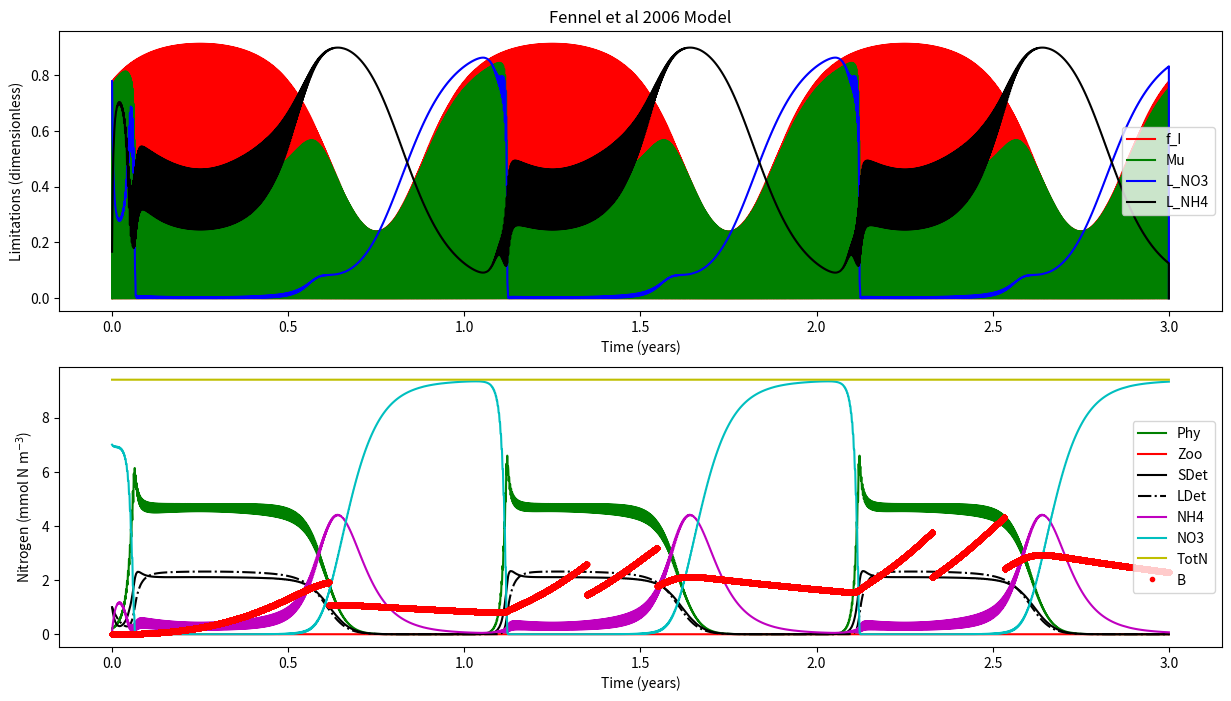

Reproduce this figure in Python.

'''
Fennel et al (2006) Nitrogen cycling in the Middle Atlantic Bight: Results from a 
three-dimensional model and implications for the North Atlantic nitrogen budget.
GLOBAL BIOGEOCHEMICAL CYCLES, VOL. 20, GB3007, doi:10.1029/2005GB002456

'''


def load_defaults():
    '''
    This function creates a dictionaries called "par" and "InitCond"
    and pre-loads them with all the default 
    parameters and initial conditions, respectively.
    Also outputs days and dt
    '''
    # Framework
    days = 365 * 3 # Three year
    dt   = 0.01 # units: days    
    
    # Parameters
    par = {}
    # NPZD2
    par['mu0']   = 0.69  
    par['kNO3']  = 0.5    
    par['kNH4']  = 0.5  
    par['alpha'] = 0.125  
    par['gmax']  = 0.6
    par['kP']    = 0.44
    par['mP']    = 0.15    
    par['tau']   = 0.005 
    par['thetaMax'] = 0.053
    par['beta']  = 0.75 
    par['lBM']   = 0.1    
    par['lE']    = 0.1
    par['mZ']    = 0.25
    par['rSD']   = 0.3
    par['rLD']   = 0.1 
    par['nmax']  = 0.05
    par['kI']    = 0.1
    par['I0']    = 0.0095
    # SHELLE
    par['AE_P']    = 0.9  
    par['AE_D']    = 0.2    
    par['AE_Z']    = 0.3  
    par['Bpub']    = 0.43  
    par['Fmax_ref'] = 0.025
    par['GT']       = 0.44
    par['KTempH']   = 0.1    
    par['KTempL']   = 0.5 
    par['KSaltL']   = 0.25
    par['KOxyL']    = 0.02 
    par['KFood']    = 1.    
    par['KRE']   = 0.86
    par['OxyL']  = 17.5
    par['Rm']    = 0.002
    par['SaltL'] = 10.
    par['TempH'] = 25.
    par['TempL'] = -4.
    par['beta']  = 0.12
    par['epsilonP'] = 1.
    par['epsilonD'] = 0.5
    par['epsilonZ'] = 0.3
    
    # Initial conditions
    #NDPZD2
    InitCond = {}
    InitCond['Phy']  = 0.2
    InitCond['Zoo']  = 0.1
    InitCond['SDet'] = 1. 
    InitCond['LDet'] = 1.
    InitCond['NH4']  = 0.1
    InitCond['NO3']  = 7.
    InitCond['Temp'] = 6.
    # SHELLE
    InitCond['Soma'] = 0.01
    InitCond['Gonad'] = 0.
    InitCond['Salt'] = 30. #Salinity
    InitCond['Oxy'] = 30. #Oxygen
    return days, dt, par, InitCond
    



    
def run(days,dt,InitCond,par):
    '''
    This is your model. Do a brief description.

    '''
    # Import libraries
    import numpy as np
    
    # Setup the framework (calculate timestemps, create zero vectors, create time vector)
    NoSTEPS = int(days / dt) # Calculates the number of steps by dividing days by dt and rounding down
    time = np.linspace(0,days,NoSTEPS) # Makes and vector array of equally spaced numbers from zero to "days"
    
    # Create zero-vectors
    # NPZD2
    Phy = np.zeros((NoSTEPS,),float) # makes a vector array of zeros (size: NoSTEPS rows by ONE column)
    Zoo = np.zeros((NoSTEPS,),float) # same as above
    SDet = np.zeros((NoSTEPS,),float) # Biomass - same as above 
    LDet = np.zeros((NoSTEPS,),float) # same as above
    NH4 = np.zeros((NoSTEPS,),float) # same as above
    NO3 = np.zeros((NoSTEPS,),float) # same as above
    I  = np.zeros((NoSTEPS,),float) # same as above
    
    mu = np.zeros((NoSTEPS,),float) # same as above
    f_I = np.zeros((NoSTEPS,),float) # same as above
    L_NO3 = np.zeros((NoSTEPS,),float) # same as above
    L_NH4 = np.zeros((NoSTEPS,),float) # same as above
    TotN = np.zeros((NoSTEPS,),float) # same as above

    # SHELLE
    Soma = np.zeros((NoSTEPS,),float) # makes a vector array of zeros (size: NoSTEPS rows by ONE column)
    Gonad = np.zeros((NoSTEPS,),float) # same as above
    B = np.zeros((NoSTEPS,),float) # Biomass - same as above 
    L_Temp = np.zeros((NoSTEPS,),float) # same as above
    L_Salt = np.zeros((NoSTEPS,),float) # same as above
    L_Oxy = np.zeros((NoSTEPS,),float) # same as above
    L_Food = np.zeros((NoSTEPS,),float) # same as above
    F = np.zeros((NoSTEPS,),float) # same as above
    A = np.zeros((NoSTEPS,),float) # same as above
    R = np.zeros((NoSTEPS,),float) # same as above
    RE = np.zeros((NoSTEPS,),float) # same as above
    Spawning = np.zeros((NoSTEPS,),float) # same as above

    
    # Creating sunlight
    for i in range(len(I)):
        I[i] = 10 * np.sin((2*np.pi*time[i])/1) + \
               8 * np.sin((2*np.pi*time[i])/365)
        # We can't have negative light... so negatives are made zero 
        if I[i] < 0:
            I[i] = 0.0000001
    
    
    # Initializing with initial conditions
    # NPZD2
    Phy[0] = InitCond['Phy']
    Zoo[0] = InitCond['Zoo']
    SDet[0] = InitCond['SDet']
    LDet[0] = InitCond['LDet']
    NH4[0] = InitCond['NH4']
    NO3[0] = InitCond['NO3']
    
    # Initializing TotN
    TotN[0] = Phy[0] + Zoo[0] + SDet[0] + LDet[0] + NH4[0] + NO3[0]
    
    Temp = np.ones((NoSTEPS,),float) * InitCond['Temp'] #Temperature
    
    # SHELLE
    Soma[0] = InitCond['Soma']
    Gonad[0] = InitCond['Soma']
    B[0] = InitCond['Soma'] + InitCond['Gonad']
    Spawning[0] = 0.
    Salt = np.ones((NoSTEPS,),float) * InitCond['Salt']#Salinity
    Oxy = np.ones((NoSTEPS,),float) * InitCond['Oxy'] #Oxygen
    
    
    
    # *****************************************************************************
    # MAIN MODEL LOOP *************************************************************
    for t in range(0,NoSTEPS-1):
        # NPZD2
        muMax = par['mu0'] * (1.066 ** Temp[t]) # text
        
        f_I[t] = (par['alpha']*I[t])/(np.sqrt(muMax**2+((par['alpha']**2)*(I[t]**2)))) #Eq5
        
        L_NO3[t] = (NO3[t]/(par['kNO3']+NO3[t])) * (1/(1+(NH4[t]/par['kNH4']))) #Eq3
        
        L_NH4[t] = NH4[t]/(par['kNH4']+NH4[t]) # Eq 4
    
        mu[t] =muMax * f_I[t] * (L_NO3[t] + L_NH4[t]) # Eq2
    
        g = par['gmax'] * (Phy[t]**2/(par['kP']+(Phy[t]**2)))
        
        n = par['nmax'] * (1 - max(0,(I[t]-par['I0'])/(par['kI']+I[t]-par['I0'])))
    
        dPhydt = (mu[t] * Phy[t]) - \
                 (g  * Zoo[t]) - \
                 (par['mP'] * Phy[t]) - \
                 (par['tau']*(SDet[t]+Phy[t])*Phy[t]) # Eq1
                 
        dZoodt = (g * par['beta'] * Zoo[t]) - \
                 (par['lBM']*Zoo[t]) - \
                 (par['lE']*((Phy[t]**2)/(par['kP']+(Phy[t]**2)))*par['beta']*Zoo[t]) - \
                 (par['mZ']*(Zoo[t]**2))#Eq10
                 
        dSDetdt = (g * (1-par['beta']) * Zoo[t]) + \
                  (par['mZ']*(Zoo[t]**2)) + \
                  (par['mP'] * Phy[t]) - \
                  (par['tau']*(SDet[t]+Phy[t])*SDet[t]) - \
                  (par['rSD']*SDet[t])
                  
        dLDetdt = (par['tau']*((SDet[t]+Phy[t])**2)) - \
                  (par['rLD']*LDet[t])
                  
        dNO3dt = -(muMax * f_I[t] * L_NO3[t] * Phy[t]) + \
                  (n * NH4[t])
                 
        dNH4dt = -(muMax * f_I[t] * L_NH4[t] * Phy[t]) - \
                  (n * NH4[t]) + \
                  (par['lBM'] * Zoo[t]) + \
                  (par['lE']*((Phy[t]**2)/(par['kP']+(Phy[t]**2)))*par['beta']*Zoo[t]) + \
                  (par['rSD']*SDet[t]) + \
                  (par['rLD']*LDet[t])
                  
        # SHELLE
        # Calculate Temperature Limitation
        L_Temp[t] = min(max(0.,1.-np.exp(-par['KTempL']*(Temp[t]-par['TempL']))), \
                     max(0.,1.+((1.-np.exp(par['KTempH']*Temp[t]))/(np.exp(par['KTempH']*par['TempH'])-1.))))
        
        # Calculate Salinity Limitation
        L_Salt[t] = max(0.,1.-np.exp(-par['KSaltL']*(Salt[t]-par['SaltL'])))
        
        # Calculate Oxygen Limitation
        L_Oxy[t] = max(0.,1.-np.exp(-par['KOxyL']*(Oxy[t]-par['OxyL'])))
        
        # Calculate Oxygen Limitation
        L_Food[t] = (Phy[t]+Zoo[t]+SDet[t])/(par['KFood']+Phy[t]+Zoo[t]+SDet[t])
        
        # Calculate Filtration rate
        Fmax  = par['Fmax_ref']*(B[t]**(2./3.))
        
        F[t] = Fmax * L_Temp[t] * L_Salt[t] * L_Oxy[t] * L_Food[t]
        
        A[t] = F[t] * ((par['epsilonP']*par['AE_P']*Phy[t])+ \
                       (par['epsilonZ']*par['AE_Z']*Zoo[t])+ \
                       (par['epsilonD']*par['AE_D']*SDet[t]))
        
        R[t] = (par['Rm']*B[t]) + (par['beta']*A[t])
        
        RE[t] = max(0., (B[t]-par['Bpub'])/(par['KRE'] + B[t] - (2.*par['Bpub'])))
        
        # Spawning
        if Gonad[t]/B[t] < par['GT']:
            Spawning[t] = 0.
            dGonaddt = (A[t]-R[t]) * RE[t]
            dSomadt =  (A[t]-R[t]) * (1.-RE[t])
        elif Gonad[t]/B[t] >= par['GT']:         
            Spawning[t] = Gonad[t]
            dGonaddt = 0.
            dSomadt = A[t]-R[t]
        else:
            dGonaddt = 0.
            dSomadt = 0.  
                  
    
        # Update and step ----------------------------------------------------
        # NPZD2
        Phy[t+1]  = Phy[t]  + (dPhydt * dt)
        Zoo[t+1]  = Zoo[t]  + (dZoodt * dt)
        SDet[t+1] = SDet[t] + (dSDetdt * dt)
        LDet[t+1] = LDet[t] + (dLDetdt * dt)
        NH4[t+1]  = NH4[t]  + (dNH4dt * dt)
        NO3[t+1]  = NO3[t]  + (dNO3dt * dt)
        if NO3[t+1] <= 0.0001:
            offset = NO3[t+1]
            NH4[t+1] = NH4[t+1] + offset
            NO3[t+1] = NO3[t+1] - offset
        
        # SHELLE
        Soma[t+1] = Soma[t] + (dSomadt * dt)
        Gonad[t+1] = Gonad[t] + (dGonaddt * dt)  - Spawning[t]
        B[t+1] = Soma[t+1] + Gonad[t+1]
            
        # Estimate Total Nitrogen
        TotN[t+1] = Phy[t+1] + Zoo[t+1] + SDet[t+1] + LDet[t+1] + NH4[t+1] + NO3[t+1]
    # end of main model LOOP*******************************************************
    # *****************************************************************************

    # Pack output into dictionary
    output = {}
    output['time'] = time
    # NPZD2
    output['Phy'] = Phy
    output['Zoo'] = Zoo
    output['SDet'] = SDet
    output['LDet'] = LDet
    output['NH4'] = NH4
    output['NO3'] = NO3
    output['mu'] = mu
    output['f_I'] = f_I
    output['L_NO3'] = L_NO3
    output['L_NH4'] = L_NH4
    output['TotN'] = TotN
    #SHELLE
    output['Soma'] = Soma
    output['Gonad'] = Gonad
    output['B'] = B
    output['Spawning'] = Spawning
    output['Temp'] = Temp
    output['Salt'] = Salt

    print('Model run: DONE!!!')
    return output


    
def plot(output):
    '''
    Script to make plots
    '''
    # Import libraries
    import matplotlib.pyplot as plt
    
    # Plotting
    fig, (ax, ax2) = plt.subplots(2,1,figsize=(15, 8))

    ax.plot(output['time']/365,output['f_I'],'r-')
    ax.plot(output['time']/365,output['mu'],'g-')
    ax.plot(output['time']/365,output['L_NO3'],'b-')
    ax.plot(output['time']/365,output['L_NH4'],'k-')
    ax.set_xlabel('Time (years)')
    ax.set_ylabel('Limitations (dimensionless)')
    ax.set_title('Fennel et al 2006 Model')
    ax.legend(['f_I','Mu','L_NO3','L_NH4'])
    
    ax2.plot(output['time']/365,output['Phy'],'g-')
    ax2.plot(output['time']/365,output['Zoo'],'r-')
    ax2.plot(output['time']/365,output['SDet'],'k-')
    ax2.plot(output['time']/365,output['LDet'],'k-.')
    ax2.plot(output['time']/365,output['NH4'],'m-')
    ax2.plot(output['time']/365,output['NO3'],'c-')
    ax2.plot(output['time']/365,output['TotN'],'y-')
    ax2.plot(output['time']/365,output['B'],'r.')  # <<<<<<<<<<<<<<<<<<<<<<<<< THIS IS NEW <<<<<<<<<<<<<<<<<
    ax2.set_xlabel('Time (years)')
    ax2.set_ylabel('Nitrogen (mmol N m$^{-3}$)')
    plt.legend(['Phy','Zoo','SDet','LDet','NH4','NO3','TotN','B']) # <<<<<<<<< THIS CHANGED <<<<<<<<<<<<<<<<
    plt.show()
    return
    
if __name__ == '__main__':
    days, dt, par, InitCond = load_defaults()
    output = run(days,dt,InitCond,par)
    plot(output)